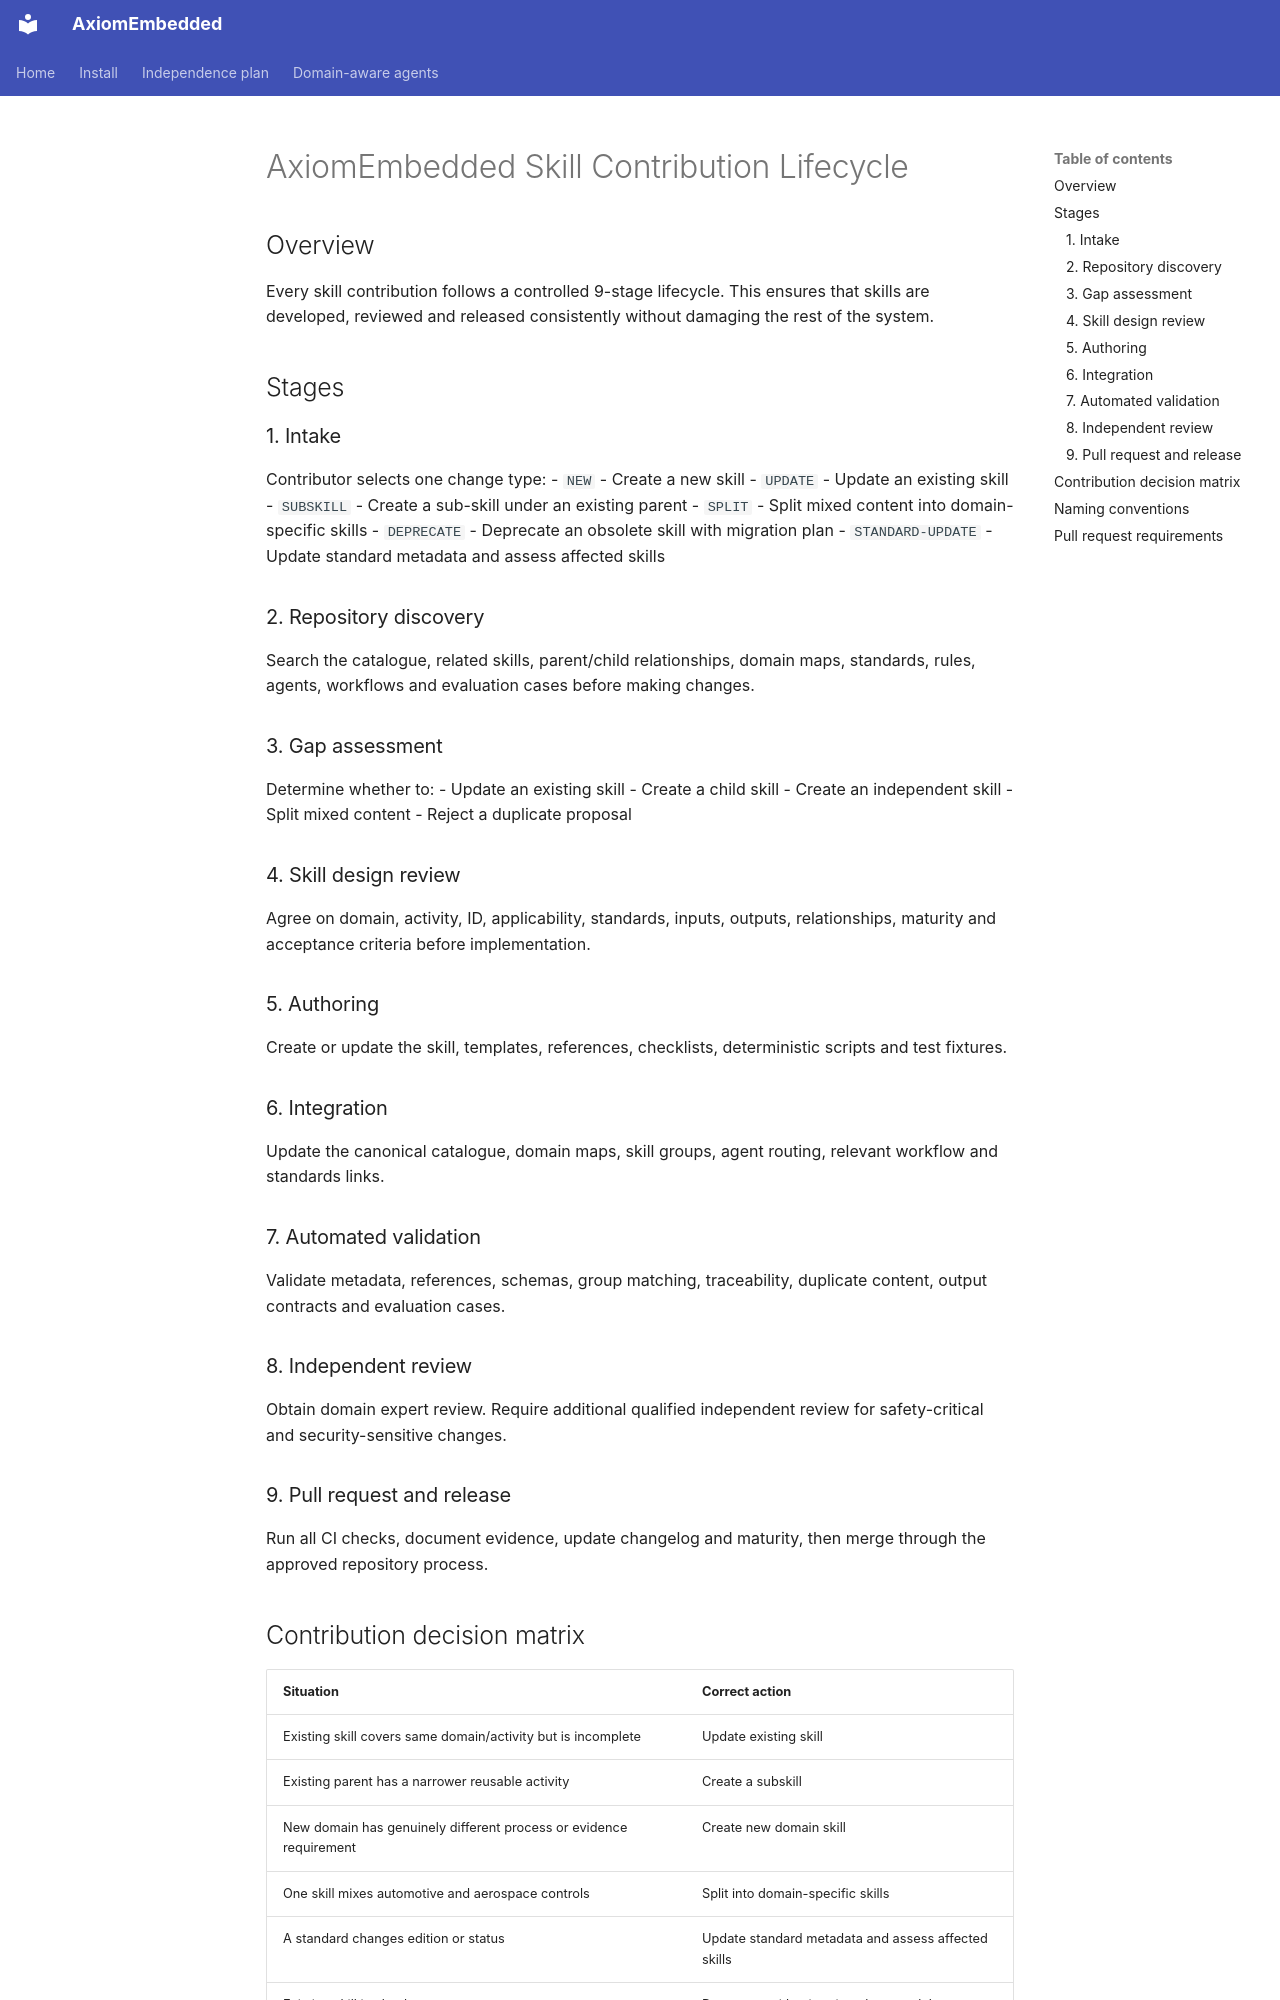

repository: PRATIK082/AxiomEmbedded · page: skill-development/contribution-lifecycle/index.html · generator: mkdocs

# AxiomEmbedded Skill Contribution Lifecycle

## Overview

Every skill contribution follows a controlled 9-stage lifecycle. This ensures
that skills are developed, reviewed and released consistently without damaging
the rest of the system.

## Stages

### 1. Intake

Contributor selects one change type:
- `NEW` - Create a new skill
- `UPDATE` - Update an existing skill
- `SUBSKILL` - Create a sub-skill under an existing parent
- `SPLIT` - Split mixed content into domain-specific skills
- `DEPRECATE` - Deprecate an obsolete skill with migration plan
- `STANDARD-UPDATE` - Update standard metadata and assess affected skills

### 2. Repository discovery

Search the catalogue, related skills, parent/child relationships, domain maps,
standards, rules, agents, workflows and evaluation cases before making changes.

### 3. Gap assessment

Determine whether to:
- Update an existing skill
- Create a child skill
- Create an independent skill
- Split mixed content
- Reject a duplicate proposal

### 4. Skill design review

Agree on domain, activity, ID, applicability, standards, inputs, outputs,
relationships, maturity and acceptance criteria before implementation.

### 5. Authoring

Create or update the skill, templates, references, checklists, deterministic
scripts and test fixtures.

### 6. Integration

Update the canonical catalogue, domain maps, skill groups, agent routing,
relevant workflow and standards links.

### 7. Automated validation

Validate metadata, references, schemas, group matching, traceability, duplicate
content, output contracts and evaluation cases.

### 8. Independent review

Obtain domain expert review. Require additional qualified independent review
for safety-critical and security-sensitive changes.

### 9. Pull request and release

Run all CI checks, document evidence, update changelog and maturity, then
merge through the approved repository process.
